Run: headless pygame with SDL's dummy video driver; simulated clock (each Clock.tick advances the game by its frame time, no real sleeping); random seed 0; keys injected as events and as key.get_pressed() state; no mouse input.
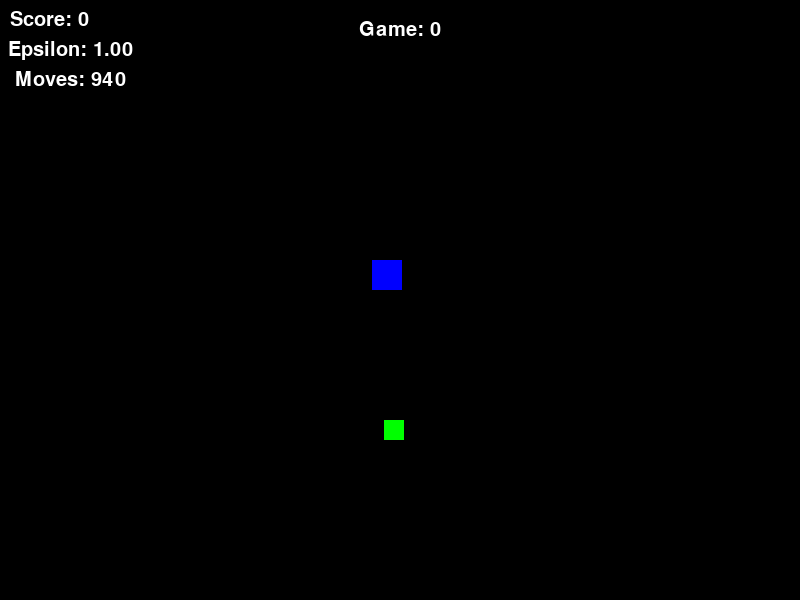
Frame 1 of 4 · flips 1–60 · no input
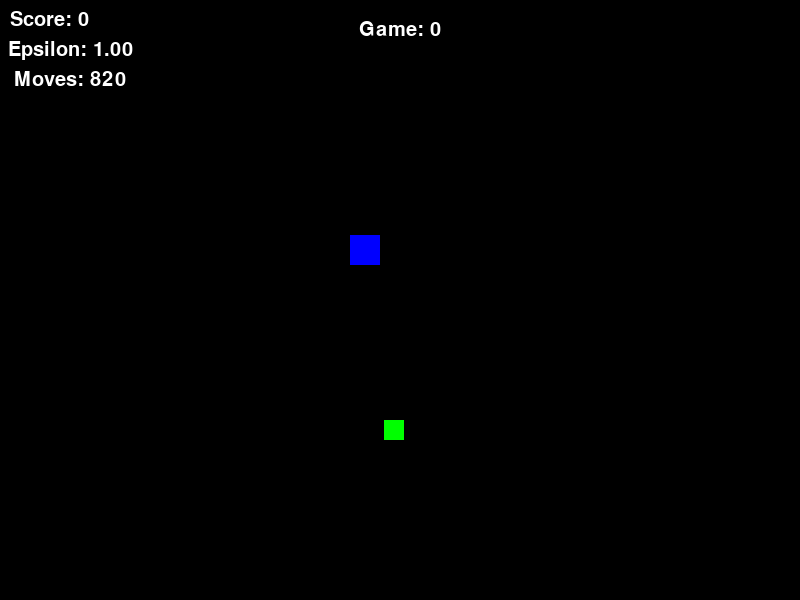
Frame 2 of 4 · flips 61–180 · tapped SPACE, RETURN · held RIGHT (→), D
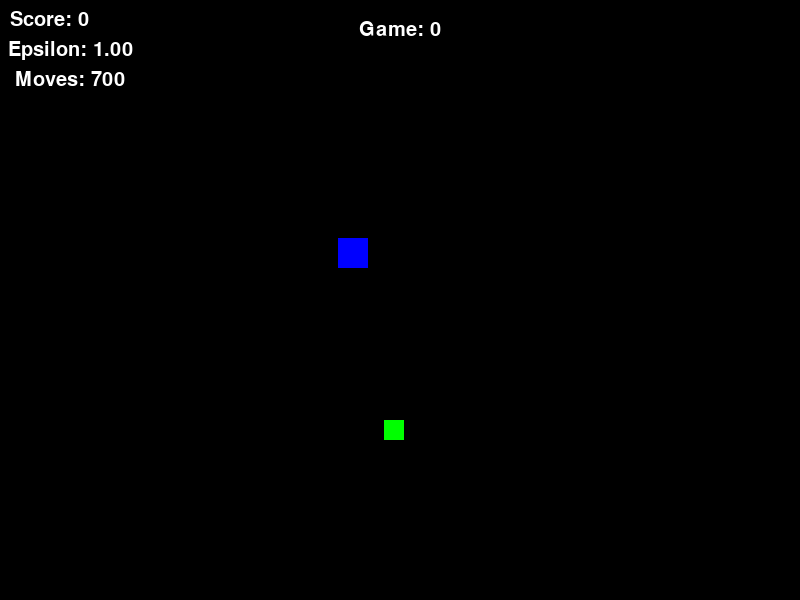
Frame 3 of 4 · flips 181–300 · held DOWN (↓), S
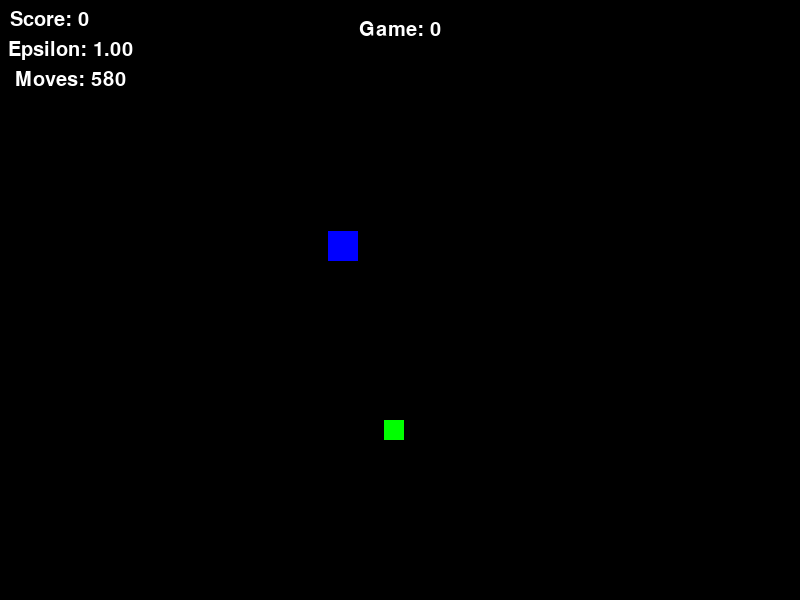
Frame 4 of 4 · flips 301–420 · held LEFT (←), A, UP (↑), W

The pygame program that drew these frames:

import pygame
import random
import time
import math

# Initialize Pygame
pygame.init()

# --- 1. Set up the Game Window ---
# Screen dimensions
WIDTH = 800
HEIGHT = 600
screen = pygame.display.set_mode((WIDTH, HEIGHT))
pygame.display.set_caption("AI Learns to Collect Fruits (Speed & Score Reward)")

# --- 2. Define Colors ---
BLACK = (0, 0, 0)
WHITE = (255, 255, 255)
GREEN = (0, 255, 0)
BLUE = (0, 0, 255)
YELLOW = (255, 255, 0)  # For the fruit

# --- 4. Game Object Classes ---
class Player(pygame.sprite.Sprite):
    def __init__(self, x, y, size):
        super().__init__()
        self.x = x
        self.y = y
        self.size = size
        self.speed = 5
        self.score = 0
        self.image = pygame.Surface((size, size))  # Create a surface
        self.image.fill(BLUE)  # Fill with color
        self.rect = self.image.get_rect()
        self.rect.center = (x, y)
        self.last_fruit_distance = float('inf')
        self.time_to_fruit = None
        self.start_time = None

    def move(self, dx, dy):
        self.x += dx
        self.y += dy
        # Keep player within bounds
        self.x = max(0, min(self.x, WIDTH - self.size))
        self.y = max(0, min(self.y, HEIGHT - self.size))
        self.rect.center = (self.x, self.y) # Update the rect

    def update(self):
        self.rect.center = (self.x, self.y)

    def reset(self, x, y):
        self.x = x
        self.y = y
        self.rect.center = (x, y)
        self.last_fruit_distance = float('inf')
        self.time_to_fruit = None
        self.start_time = None


class Fruit(pygame.sprite.Sprite):
    def __init__(self, x, y, size):
        super().__init__()
        self.x = x
        self.y = y
        self.size = size
        self.image = pygame.Surface((size, size))
        self.image.fill(GREEN)
        self.rect = self.image.get_rect()
        self.rect.center = (x, y)

    def respawn(self):
        self.x = random.randint(0, WIDTH - self.size)
        self.y = random.randint(0, HEIGHT - self.size)
        self.rect.center = (self.x, self.y)

    def update(self):
        self.rect.center = (self.x, self.y)

# --- 5. Helper Functions ---
def calculate_distance(obj1, obj2):
    """Calculates the Euclidean distance between two objects."""
    return math.sqrt((obj1.x - obj2.x) ** 2 + (obj1.y - obj2.y) ** 2)

def display_score(screen, font, text, score, x, y):
    """Displays the score on the screen."""
    score_text = font.render(text + str(score), True, WHITE)
    screen.blit(score_text, (x, y))

def display_message(screen, font, text, x, y, color):
    """Displays a message on the screen."""
    text_surface = font.render(text, True, color)
    text_rect = text_surface.get_rect()
    text_rect.center = (x, y)
    screen.blit(text_surface, text_rect)

def discretize_value(value, num_bins, min_val, max_val):
    """Discretizes a continuous value into a finite number of bins."""
    if value < min_val:
        return 0
    if value > max_val:
        return num_bins - 1
    bin_size = (max_val - min_val) / num_bins
    return min(num_bins - 1, int((value - min_val) / bin_size))

def discretize_time(time_value, num_bins, max_val):
    if time_value is None:
        return num_bins - 1
    if time_value > max_val or time_value < 0:
        return num_bins - 1
    bin_size = max_val / num_bins
    return min(num_bins - 1, int(time_value / bin_size))

# --- 6. Initialize Game Objects ---
player = Player(WIDTH // 2, HEIGHT // 2, 30)
fruit = Fruit(random.randint(0, WIDTH - 30), random.randint(0, HEIGHT - 30), 20)

# --- 7. Set up AI and Learning Parameters ---
LEARNING_RATE = 0.5
DISCOUNT_FACTOR = 0.9
Q_TABLE = {}  # Store Q-values. Key is the state, value is a list of Q-values for each action
VISION_RADIUS = 350  # Increased vision radius
DISTANCE_BINS = 10  # Number of bins to discretize distances
MAX_MOVES_PER_GAME = 1000
moves_left = MAX_MOVES_PER_GAME
SPEED_REWARD_MULTIPLIER = 1000000000000  # High multiplier for faster collection
SCORE_REWARD_FACTOR = 1000000000000  # Reward per collected fruit
MAX_EXPECTED_TIME = 1.0
SPEED_BINS = 5

# Possible actions (defined as changes in x, y)
ACTIONS = [(0, 0), (0, -5), (0, 5), (-5, 0), (5, 0), (-3, -3), (-3, 3), (3, -3), (3, 3)]  # Stay, Up, Down, Left, Right, Diagonals
NUM_ACTIONS = len(ACTIONS)

def get_state(player, fruit):
    """Gets the current state of the game using discretised distance."""
    fruit_distance = calculate_distance(player, fruit)
    fruit_distance_bin = discretize_value(fruit_distance, DISTANCE_BINS, 0, VISION_RADIUS)

    # Consider relative positions within the vision radius
    relative_fruit_x = int((fruit.x - player.x + VISION_RADIUS) / (2 * VISION_RADIUS / 5)) if fruit_distance <= VISION_RADIUS else 5
    relative_fruit_y = int((fruit.y - player.y + VISION_RADIUS) / (2 * VISION_RADIUS / 5)) if fruit_distance <= VISION_RADIUS else 5

    return (fruit_distance_bin, relative_fruit_x, relative_fruit_y)

def get_q_value(state, action_index):
    """Gets the Q-value for a given state and action index."""
    if state not in Q_TABLE:
        Q_TABLE[state] = [0.0] * NUM_ACTIONS  # Initialize Q-values for all actions
    return Q_TABLE[state][action_index]

def update_q_value(state, action_index, reward, next_state):
    """Updates the Q-value based on the Bellman equation."""
    old_q_value = get_q_value(state, action_index)
    next_max_q = max(get_q_value(next_state, a) for a in range(NUM_ACTIONS))
    new_q_value = old_q_value + LEARNING_RATE * (reward + DISCOUNT_FACTOR * next_max_q - old_q_value)
    Q_TABLE[state][action_index] = new_q_value

def choose_action(state, epsilon):
    """Chooses an action based on an epsilon-greedy policy."""
    if random.random() < epsilon:  # Explore randomly
        return random.randint(0, NUM_ACTIONS - 1)
    else:  # Exploit the best action so far
        if state in Q_TABLE:
            return Q_TABLE[state].index(max(Q_TABLE[state]))
        else:
            return random.randint(0, NUM_ACTIONS - 1) # Choose randomly if state is new

# --- 8. Game Loop ---
font = pygame.font.Font(None, 30)  # For displaying text
game_over = False
epsilon = 1.0  # Exploration rate, starts high and decays
epsilon_decay = 0.95
min_epsilon = 0.05
num_games = 0
clock = pygame.time.Clock()
frame_rate = 240

while not game_over:
    for event in pygame.event.get():
        if event.type == pygame.QUIT:
            game_over = True

    if game_over:
        break

    if moves_left <= 0:
        player.reset(WIDTH // 2, HEIGHT // 2)
        fruit.respawn()
        num_games += 1
        epsilon = max(min_epsilon, epsilon * epsilon_decay)
        print(f"Out of Moves - Resetting. Epsilon: {epsilon:.3f}, Game: {num_games}, Score: {player.score}")
        player.score = 0
        moves_left = MAX_MOVES_PER_GAME

    # Get current state
    state = get_state(player, fruit)

    # Choose action
    action_index = choose_action(state, epsilon)
    action = ACTIONS[action_index]

    # Take action (move the player)
    player.move(action[0], action[1])
    moves_left -= 1

    # Calculate reward
    reward = 0
    current_fruit_distance = calculate_distance(player, fruit)

    reward -= 0.001 # Small negative reward per step

    if player.rect.colliderect(fruit.rect):
        reward += 1000000 + player.score * SCORE_REWARD_FACTOR  # Additive reward based on score
        player.score += 1
        fruit.respawn()
        player.last_fruit_distance = float('inf')  # Reset last fruit distance
        moves_left = MAX_MOVES_PER_GAME  # Reset moves on fruit collection
        if player.start_time is not None:
            time_taken = time.time() - player.start_time
            # Give much more reward for collecting faster (less time) - Normalized reward
            if time_taken > 0:
                time_bin = discretize_time(time_taken, SPEED_BINS, MAX_EXPECTED_TIME)
                reward += (SPEED_BINS - 1 - time_bin) * SPEED_REWARD_MULTIPLIER  # Higher reward for lower time bin
            player.time_to_fruit = time_taken
        player.start_time = None  # Reset start time after collecting
   # else:
        # Reward based on distance to fruit
       # if current_fruit_distance < player.last_fruit_distance:
            #reward += 0.5
            #if player.start_time is None:
             #   player.start_time = time.time()
            #else:
                #reward -= 0.05  # Slightly more negative reward per step
        #elif current_fruit_distance > player.last_fruit_distance:
           # reward -= 0.25

    player.last_fruit_distance = current_fruit_distance

    # Get new state
    next_state = get_state(player, fruit)

    # Update Q-value
    update_q_value(state, action_index, reward, next_state)

    # Draw everything
    screen.fill(BLACK)
    screen.blit(player.image, player.rect)
    screen.blit(fruit.image, fruit.rect)
    display_score(screen, font, "Score: ", player.score, 10, 10)
    display_message(screen, font, f"Game: {num_games}", WIDTH // 2, 30, WHITE)
    display_message(screen, font, f"Epsilon: {epsilon:.2f}", 70, 50, WHITE)
    display_message(screen, font, f"Moves: {moves_left}", 70, 80, WHITE)
    if player.time_to_fruit is not None:
        display_message(screen, font, f"Time: {player.time_to_fruit:.2f}s", WIDTH - 150, 30, WHITE)
    pygame.display.flip()
    clock.tick(frame_rate)

# --- 9. Game Over ---
pygame.quit()
